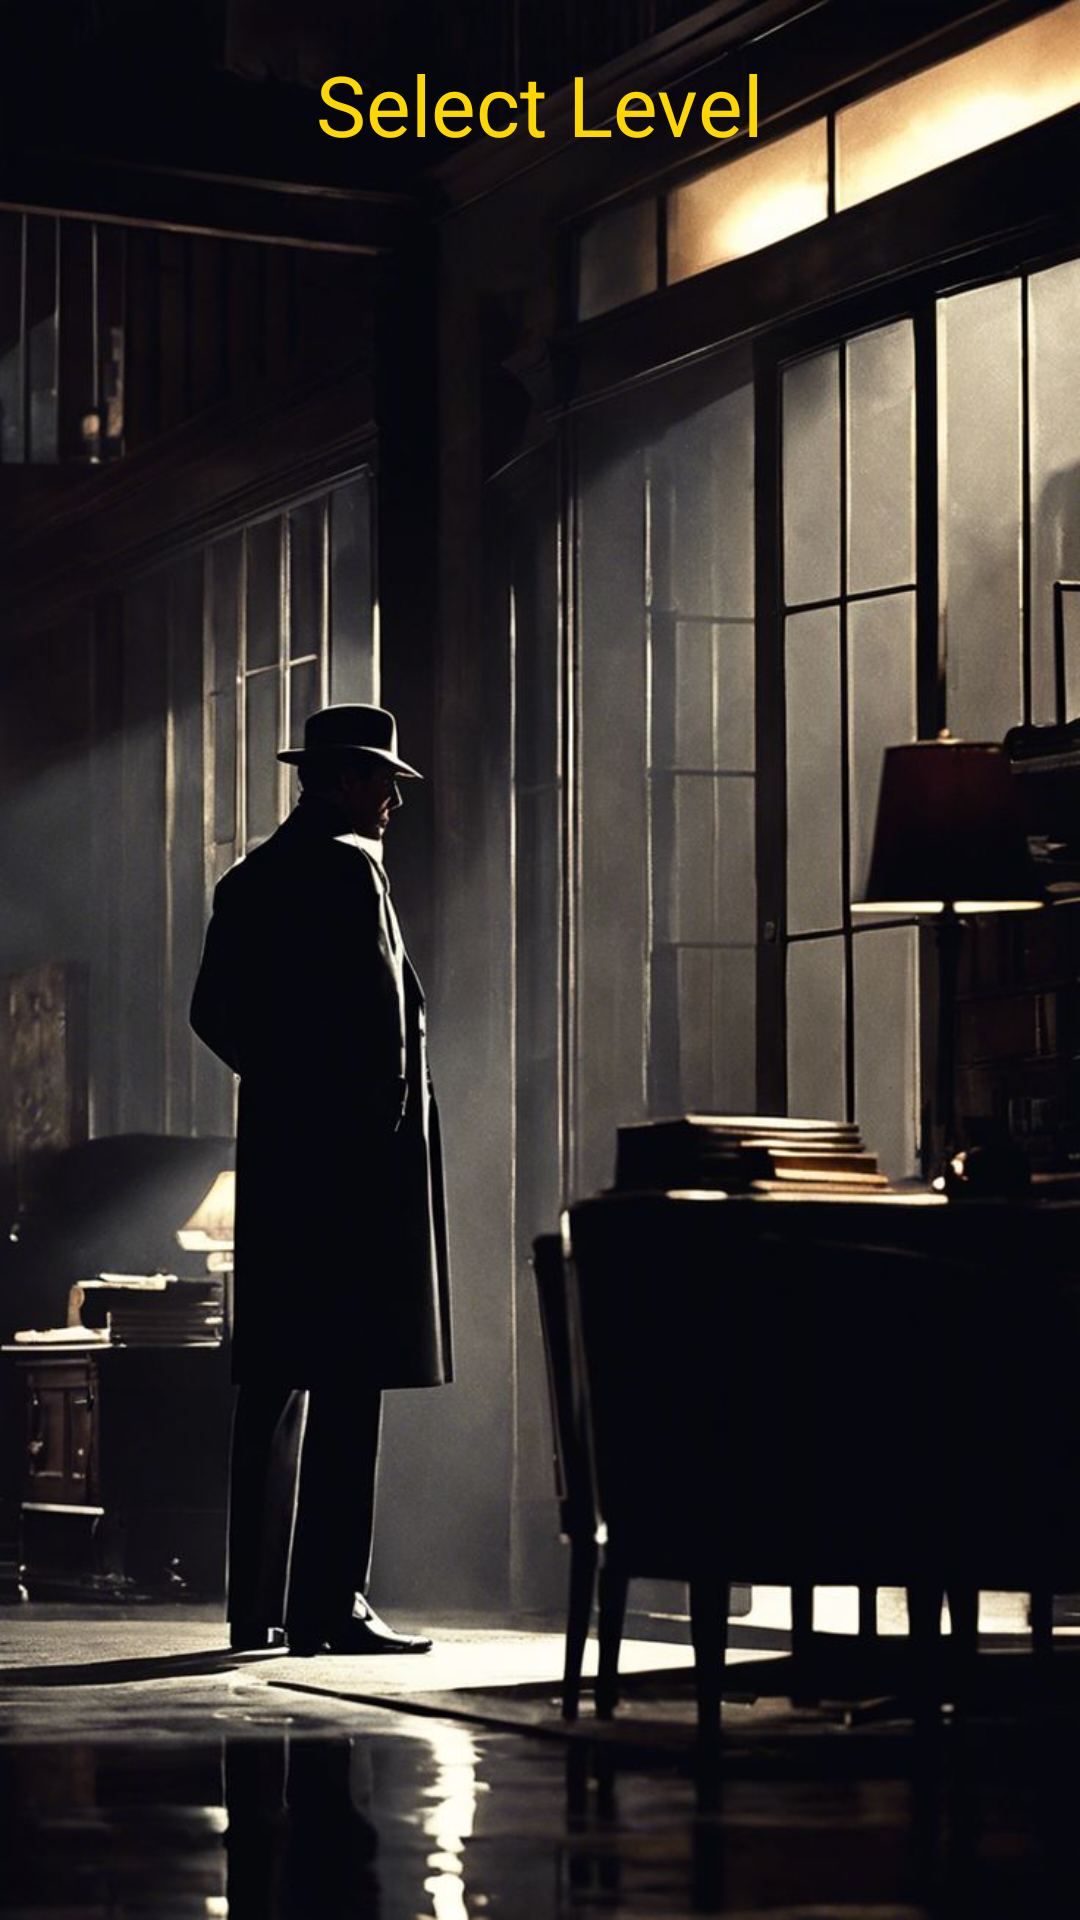

Write the Android layout XML for this screen, with the resource values it uses.
<!-- AndroidManifest.xml: application theme Theme.AplicationGame -->
<!-- res/layout/fragment_level_selection.xml -->
<?xml version="1.0" encoding="utf-8"?>
<ScrollView xmlns:android="http://schemas.android.com/apk/res/android"
    android:layout_width="match_parent"
    android:layout_height="match_parent"
    android:background="@drawable/wallpaperdetective"
    android:padding="16dp">

    <LinearLayout
        android:layout_width="match_parent"
        android:layout_height="wrap_content"
        android:orientation="vertical"
        android:gravity="center">

        <TextView
            android:layout_width="wrap_content"
            android:layout_height="wrap_content"
            android:text="Select Level"
            android:textSize="28sp"
            android:textColor="#FFD700"
            android:layout_marginBottom="20dp" />

        <GridLayout
            android:id="@+id/level_grid"
            android:layout_width="match_parent"
            android:layout_height="wrap_content"
            android:columnCount="3"
            android:rowCount="4"
            android:alignmentMode="alignMargins"
            android:columnOrderPreserved="true"
            android:padding="10dp">
            
        </GridLayout>
    </LinearLayout>
</ScrollView>
<!-- resources referenced by this layout -->
<resources>
  <!-- drawable wallpaperdetective: jpeg bitmap (drawable, 94378 bytes) -->
  <style name="Theme.AplicationGame" parent="Base.Theme.AplicationGame" />
  <style name="Base.Theme.AplicationGame" parent="Theme.Material3.DayNight.NoActionBar">
          
          
      </style>
</resources>
